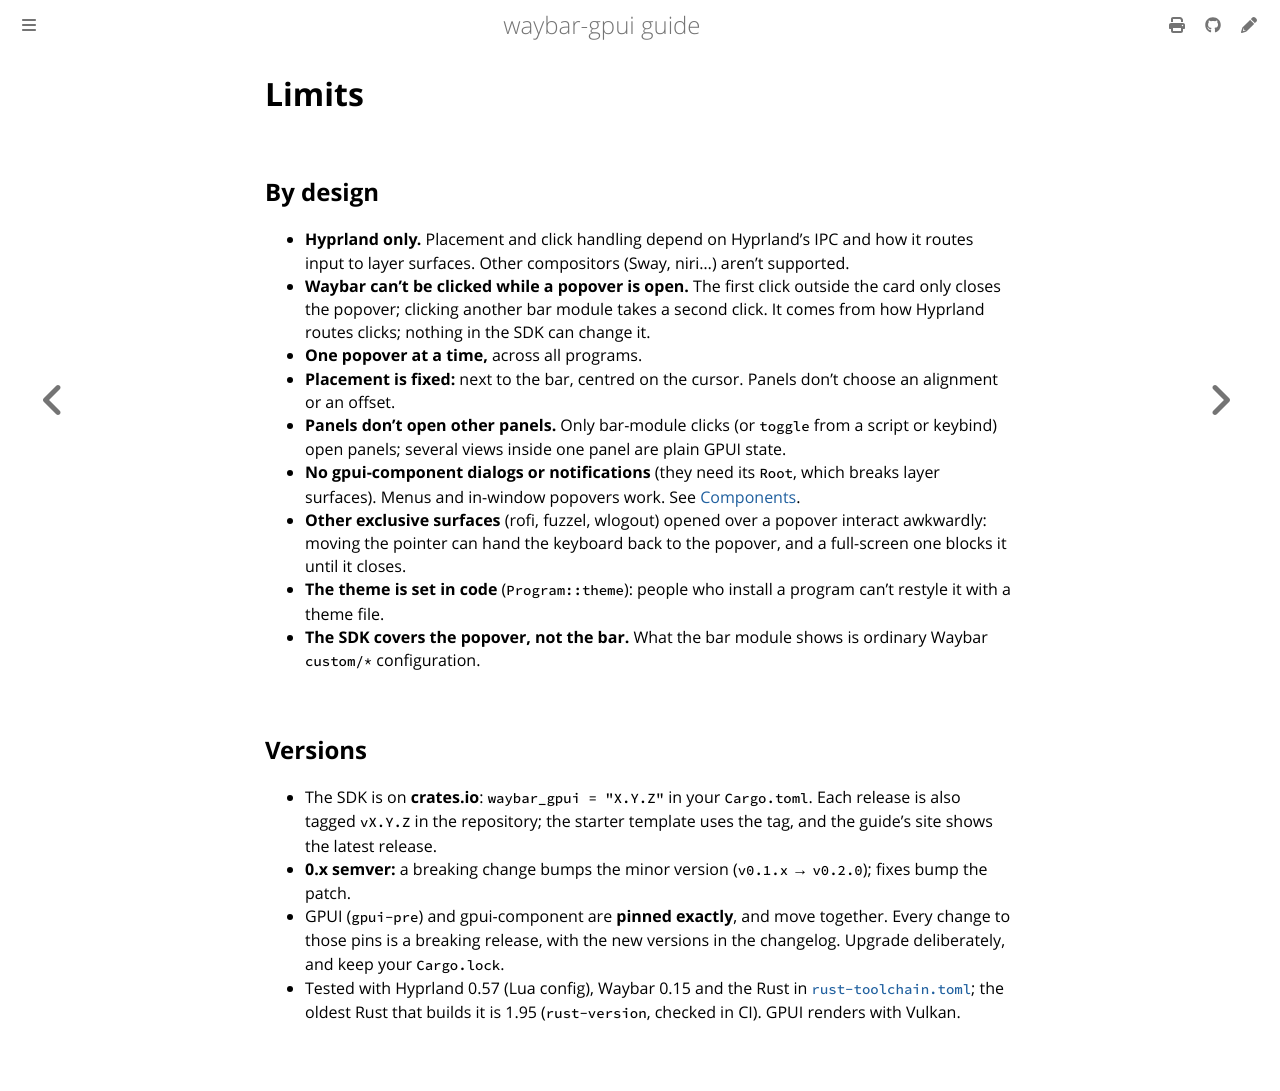

repository: Cerclique/waybar-gpui · page: limits.html · generator: mdbook

# Limits

## By design

- **Hyprland only.** Placement and click handling depend on Hyprland's IPC and
  how it routes input to layer surfaces. Other compositors (Sway, niri…) aren't
  supported.
- **Waybar can't be clicked while a popover is open.** The first click outside
  the card only closes the popover; clicking another bar module takes a second
  click. It comes from how Hyprland routes clicks; nothing in the SDK can
  change it.
- **One popover at a time,** across all programs.
- **Placement is fixed:** next to the bar, centred on the cursor. Panels don't
  choose an alignment or an offset.
- **Panels don't open other panels.** Only bar-module clicks (or `toggle` from
  a script or keybind) open panels; several views inside one panel are plain
  GPUI state.
- **No gpui-component dialogs or notifications** (they need its `Root`, which
  breaks layer surfaces). Menus and in-window popovers work. See
  [Components](components.md).
- **Other exclusive surfaces** (rofi, fuzzel, wlogout) opened over a popover
  interact awkwardly: moving the pointer can hand the keyboard back to the
  popover, and a full-screen one blocks it until it closes.
- **The theme is set in code** (`Program::theme`): people who install a program
  can't restyle it with a theme file.
- **The SDK covers the popover, not the bar.** What the bar module shows is
  ordinary Waybar `custom/*` configuration.

## Versions

- The SDK is on **crates.io**: `waybar_gpui = "X.Y.Z"` in your `Cargo.toml`.
  Each release is also tagged `vX.Y.Z` in the repository; the starter
  template uses the tag, and the guide's site shows the latest release.
- **0.x semver:** a breaking change bumps the minor version (`v0.1.x` →
  `v0.2.0`); fixes bump the patch.
- GPUI (`gpui-pre`) and gpui-component are **pinned exactly**, and move
  together. Every change to those pins is a breaking release, with the new
  versions in the changelog. Upgrade deliberately, and keep your `Cargo.lock`.
- Tested with Hyprland 0.57 (Lua config), Waybar 0.15 and the Rust in
  [`rust-toolchain.toml`](../../rust-toolchain.toml); the oldest Rust that
  builds it is 1.95 (`rust-version`, checked in CI). GPUI
  renders with Vulkan.
